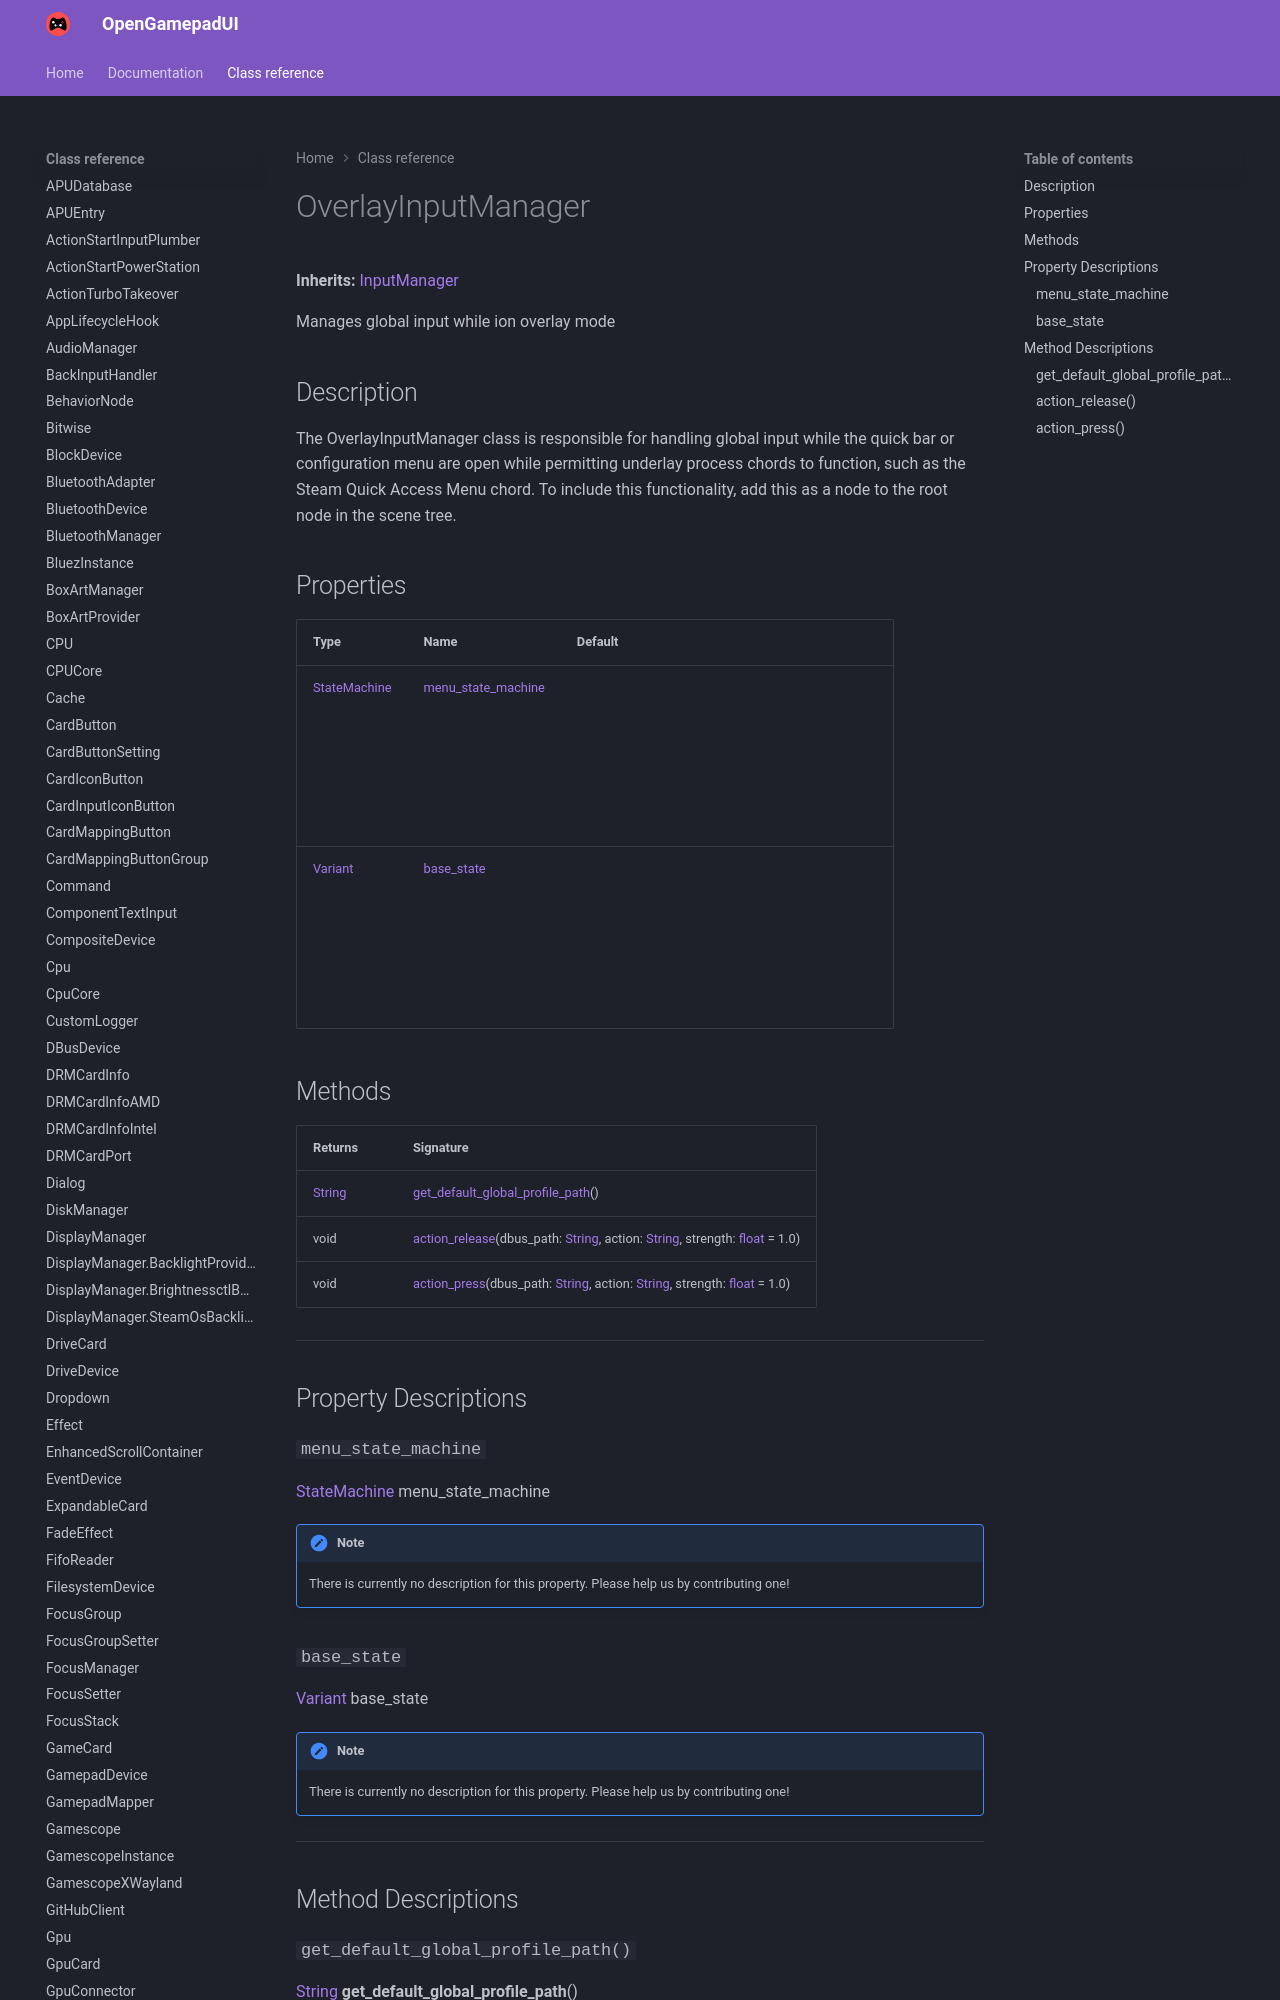

repository: ShadowBlip/OpenGamepadUI · page: class-reference/OverlayInputManager/index.html · generator: mkdocs

# OverlayInputManager

**Inherits:** [InputManager](../InputManager)

Manages global input while ion overlay mode
## Description

The OverlayInputManager class is responsible for handling global input while the quick bar or configuration menu are open while permitting underlay process chords to function, such as the Steam Quick Access Menu chord.
To include this functionality, add this as a node to the root node in the scene tree.
## Properties

| Type | Name | Default |
| ---- | ---- | ------- |
| [StateMachine](../StateMachine) | [menu_state_machine](./#menu_state_machine) | <Object> |
| [Variant](https://docs.godotengine.org/en/stable/classes/class_variant.html) | [base_state](./#base_state) | <Object> |
